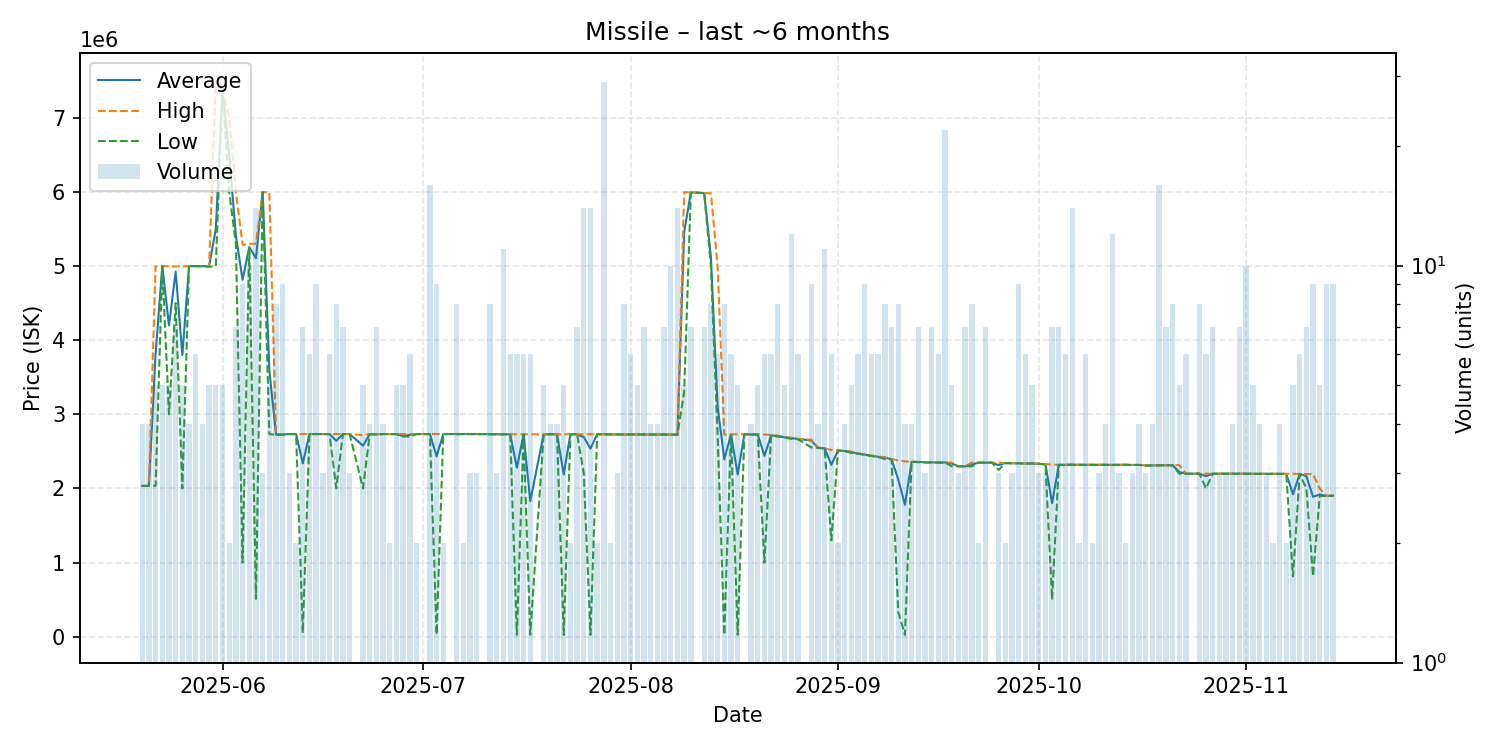

The file beside this chart, header and first rows:
date, average, highest, lowest, order_count, volume
2025-05-20, 2035000, 2035000, 2035000, 4, 4
2025-05-21, 2035000, 2035000, 2035000, 4, 4
2025-05-22, 3812800, 4998000, 2035000, 5, 5
2025-05-23, 4998800, 4999000, 4998000, 4, 5
2025-05-24, 4199200, 4999000, 3000000, 4, 5
2025-05-25, 4925000, 4995500, 4500000, 7, 7
2025-05-26, 3797600, 4996000, 2000500, 5, 5
2025-05-27, 4998500, 4999000, 4998000, 4, 4
2025-05-28, 4999167, 5000000, 4999000, 4, 6
2025-05-29, 4998500, 4999000, 4998000, 4, 4
2025-05-30, 4997200, 4999000, 4990000, 5, 5
2025-05-31, 5498000, 7500000, 5000000, 5, 5
2025-06-01, 7398800, 7400000, 7397000, 5, 5
2025-06-02, 6499000, 6998000, 6000000, 2, 2
2025-06-03, 5411857, 6000000, 5299000, 7, 7
2025-06-04, 4814333, 5286500, 1000000, 9, 9
2025-06-05, 5254600, 5300000, 5250000, 10, 10
2025-06-06, 5105079, 5300000, 510100, 11, 14
2025-06-07, 5997667, 5998000, 5997000, 3, 3
2025-06-08, 3592800, 5994500, 2732000, 5, 5
2025-06-09, 2726500, 2730000, 2726000, 5, 8
2025-06-10, 2729333, 2734000, 2725000, 9, 9
2025-06-11, 2733667, 2734000, 2733000, 3, 3
2025-06-12, 2734000, 2734000, 2734000, 2, 2
2025-06-13, 2338000, 2734000, 50000, 7, 7
2025-06-14, 2734000, 2734000, 2734000, 6, 6
2025-06-15, 2734000, 2734000, 2734000, 6, 9
2025-06-16, 2734000, 2734000, 2734000, 3, 3
2025-06-17, 2734000, 2734000, 2734000, 6, 6
2025-06-18, 2642500, 2734000, 2002000, 8, 8
2025-06-19, 2734000, 2734000, 2734000, 5, 7
2025-06-20, 2734000, 2734000, 2734000, 3, 3
2025-06-22, 2576200, 2720000, 2001000, 5, 5
2025-06-23, 2731500, 2734000, 2729000, 4, 4
2025-06-24, 2729714, 2734000, 2729000, 6, 7
2025-06-25, 2734000, 2734000, 2734000, 4, 4
2025-06-26, 2734000, 2734000, 2734000, 2, 2
2025-06-27, 2733000, 2733000, 2733000, 5, 5
2025-06-28, 2706400, 2733000, 2700000, 4, 5
2025-06-29, 2722500, 2734000, 2699500, 6, 6
2025-06-30, 2734000, 2734000, 2734000, 2, 2
2025-07-02, 2733062, 2734000, 2733000, 9, 16
2025-07-03, 2433556, 2734000, 30000, 9, 9
2025-07-04, 2734000, 2734000, 2734000, 2, 2
2025-07-05, 2734000, 2734000, 2734000, 1, 1
2025-07-06, 2734000, 2734000, 2734000, 7, 8
2025-07-07, 2734000, 2734000, 2734000, 2, 2
2025-07-08, 2734000, 2734000, 2734000, 3, 3
2025-07-09, 2734000, 2734000, 2734000, 3, 3
2025-07-11, 2732000, 2732000, 2732000, 4, 8
2025-07-12, 2731333, 2732000, 2731000, 3, 3
2025-07-13, 2730000, 2730000, 2730000, 11, 11
2025-07-14, 2731000, 2731000, 2731000, 6, 6
2025-07-15, 2279833, 2731000, 25000, 6, 6
2025-07-16, 2730000, 2730000, 2730000, 6, 6
2025-07-17, 1828833, 2731000, 25000, 6, 6
2025-07-19, 2731000, 2731000, 2731000, 5, 5
2025-07-20, 2731000, 2731000, 2731000, 4, 4
2025-07-21, 2731000, 2731000, 2731000, 4, 4
2025-07-22, 2189800, 2731000, 25000, 5, 5
... 114 more rows
